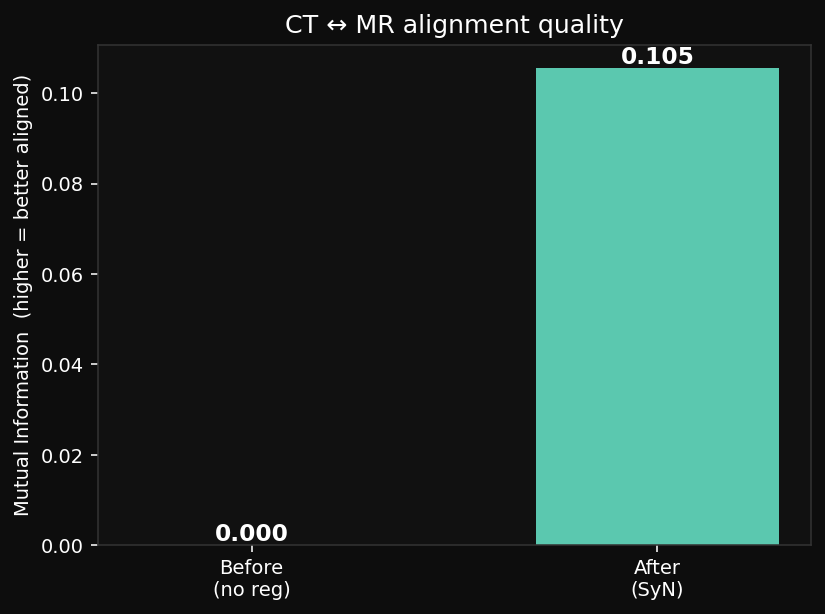

Values plotted in this chart, from the file beside it:
stage, mutual_information
before, 0.0000
after, 0.1055
